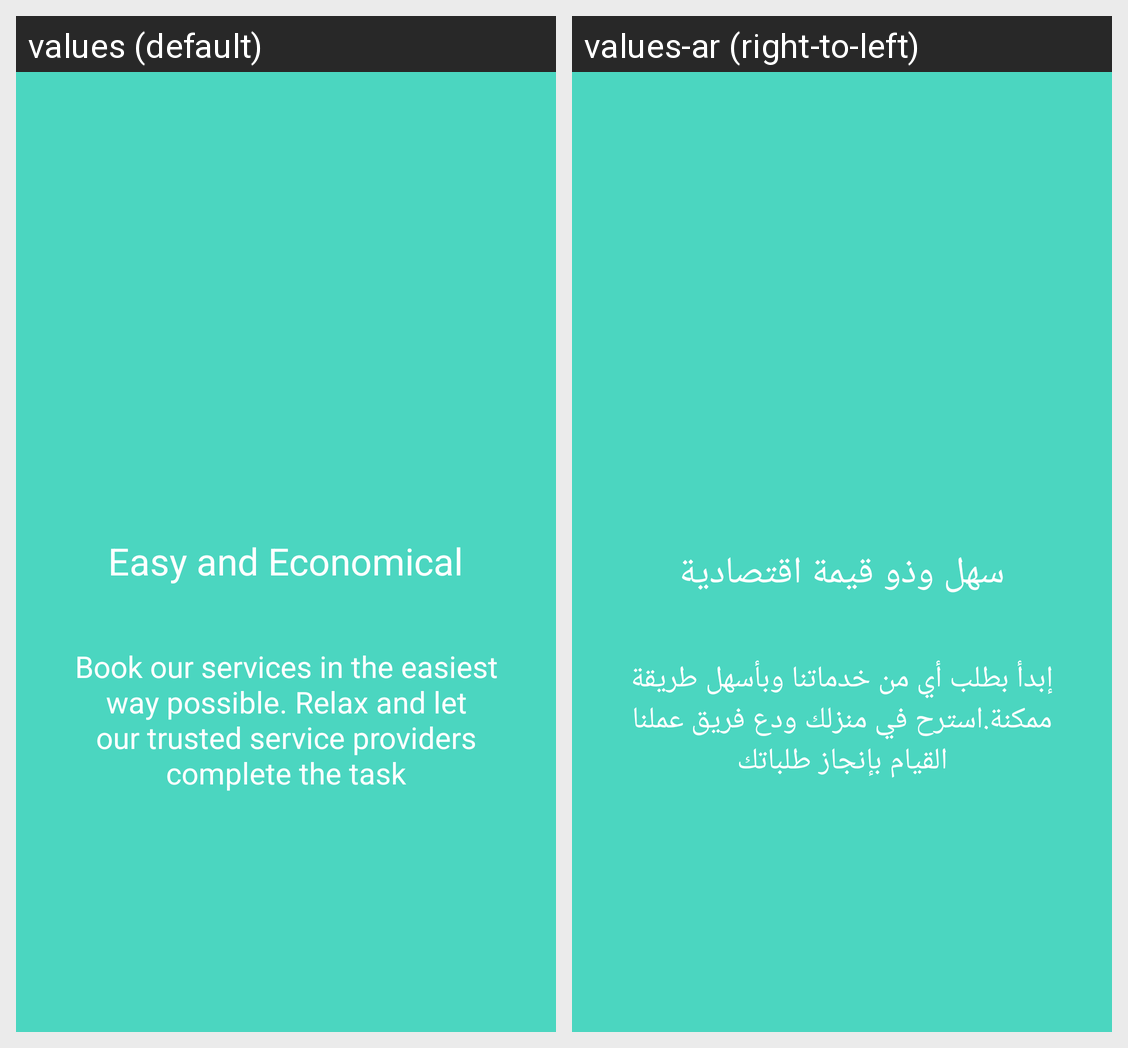

This grid shows one Android layout under two languages. Give, for every string resource on the screen, its name, the default text and each shown locale's text.
Android screen res/layout/walk_screen1.xml rendered under 2 locales, left to right: values (default), values-ar (right-to-left). Device: Nexus 5 (rendered at 1080×1920; each locale shown at half size, 540×960, under a caption strip naming it); theme AppTheme.
Strings drawn on this screen, with the default value and each locale's value (text and hints the layout hard-codes, and strings that could not be matched under every locale, appear in the picture but are not listed):

easy_and_economical
  values: Easy and Economical
  values-ar: سهل وذو قيمة اقتصادية

book_our_services_in_the_easiest_way_possible_relax_and_let_our_trusted_service_providers_complete_the_task
  values: Book our services in the easiest way possible. Relax and let our trusted service providers complete the task
  values-ar: إبدأ بطلب أي من خدماتنا وبأسهل طريقة ممكنة.استرح في منزلك ودع فريق عملنا القيام بإنجاز طلباتك
